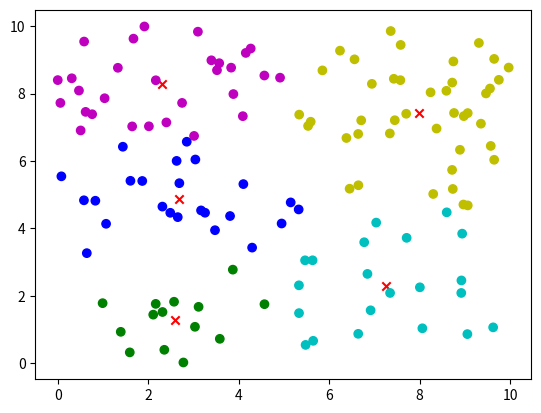

The matplotlib source for this figure:
import numpy as np
from scipy.spatial.distance import euclidean
import matplotlib.pyplot as plt


class K_Means:
    def __init__(self, vector_list, C, iterations=100):
        self.vector_list = vector_list
        self.vec_dim = len(vector_list[0])
        self.C = C
        self.iterations = iterations
        self.centroids = list()
        min_ = np.min(vector_list)
        max_ = np.max(vector_list)
        self.centroids = np.random.uniform(min_, max_, (C, self.vec_dim))
        print('centroids', self.centroids)
        self.elem2cluster = list()
        self.cost = None

    def __associate_to_clusters(self):
        self.cost = np.zeros((self.C, ))
        self.elem2cluster = list()
        for elem in self.vector_list:
            closest_centroid = None
            closest_centroid_distance = None
            for c, centroid in enumerate(self.centroids):
                distance = euclidean(elem, centroid)
                if closest_centroid_distance is None:
                    closest_centroid_distance = distance
                    closest_centroid = c
                elif closest_centroid_distance > distance:
                    closest_centroid_distance = distance
                    closest_centroid = c
            self.elem2cluster.append(closest_centroid)
            self.cost[closest_centroid] += closest_centroid_distance

    def __update_centroids(self):
        for c, centroid in enumerate(self.centroids):
            sum_ = np.zeros((self.vec_dim, ))
            nb_elems = 0
            for e, cluster_id in enumerate(self.elem2cluster):
                if cluster_id == c:
                    sum_ += self.vector_list[e]
                    nb_elems += 1
            self.centroids[c] = sum_ / nb_elems

    def iterate(self):
        self.__associate_to_clusters()
        for i in range(self.iterations):
            print('iterations', i, 'cost', np.sum(self.cost))
            self.__update_centroids()
            self.__associate_to_clusters()
            #     colors = ['r', 'g', 'b']
            #     color_list = [colors[cluster] for cluster in self.elem2cluster]
            #     plt.figure()
            #     plt.scatter(self.vector_list[:, 0], self.vector_list[:, 1], color=color_list)
            #     plt.show()

if __name__ == '__main__':
    data = np.random.uniform(0, 10, (130, 2))
    kmean = K_Means(data, 5, 300)
    kmean.iterate()
    print('data', data)
    print('kmean.centroids', kmean.centroids)
    print('kmean.elem2cluster', kmean.elem2cluster)
    colors = ['g', 'b', 'c', 'm', 'y']
    color_list = [colors[cluster] for cluster in kmean.elem2cluster]
    plt.figure()
    plt.scatter(kmean.centroids[:, 0], kmean.centroids[:, 1],
                color='r', marker='x')
    plt.scatter(data[:, 0], data[:, 1], color=color_list)
    plt.show()
